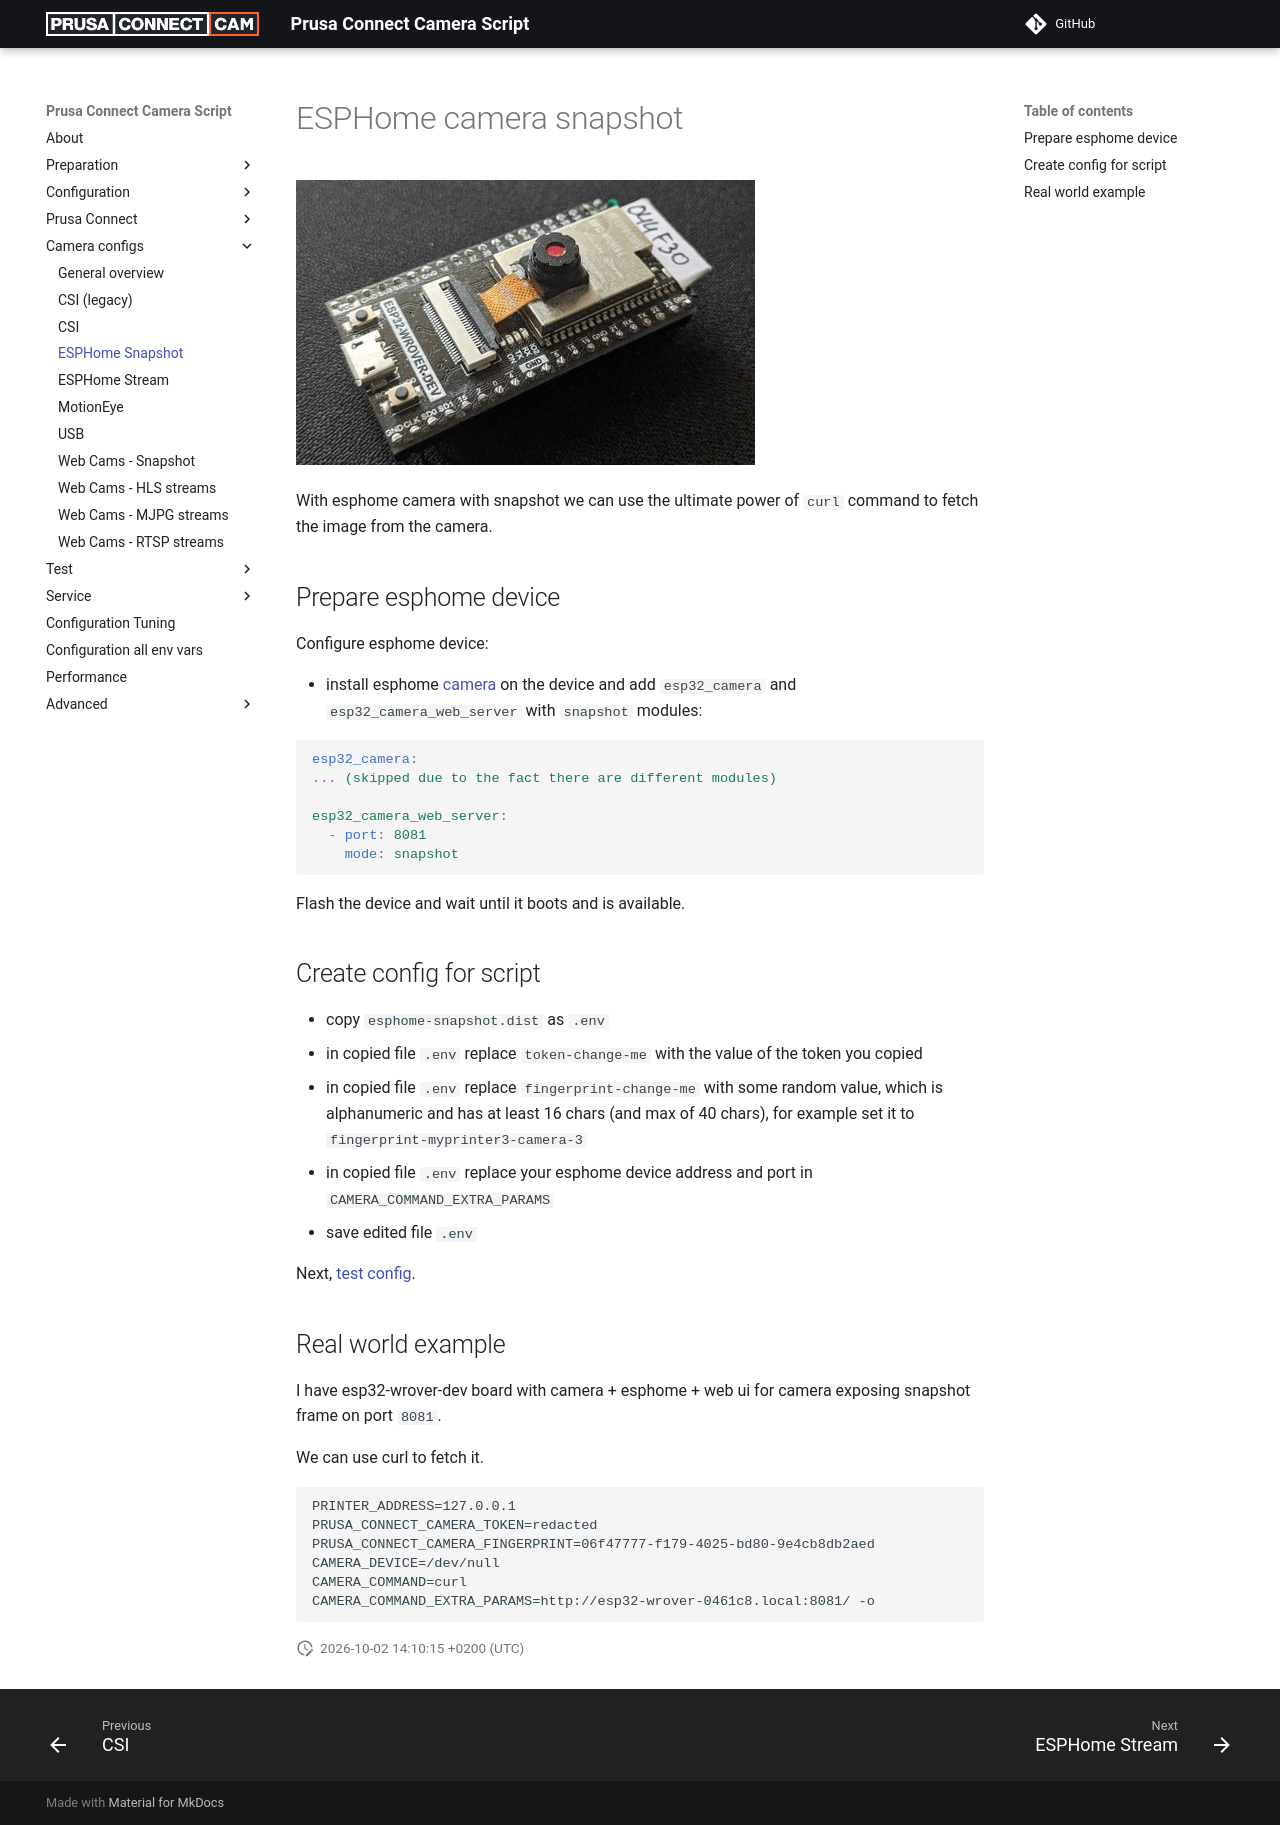

repository: nvtkaszpir/prusa-connect-camera-script · page: config.for.camera.esphome.snapshot/index.html · generator: mkdocs

# ESPHome camera snapshot

![esp32-wrover-dev](./static/esp32-camera.jpg)

With esphome camera with snapshot we can use the ultimate power of `curl`
command to fetch the image from the camera.

## Prepare esphome device

Configure esphome device:

- install esphome [camera](https://esphome.io/components/esp32_camera.html)
  on the device and add `esp32_camera` and `esp32_camera_web_server` with
  `snapshot` modules:

  ```yaml
  esp32_camera:
  ... (skipped due to the fact there are different modules)

  esp32_camera_web_server:
    - port: 8081
      mode: snapshot
  ```

Flash the device and wait until it boots and is available.

## Create config for script

- copy `esphome-snapshot.dist` as `.env`
- in copied file `.env` replace `token-change-me` with the value
  of the token you copied
- in copied file `.env` replace `fingerprint-change-me` with some
  random value, which is alphanumeric and has at least 16 chars (and max of 40 chars),
  for example set it to `fingerprint-myprinter3-camera-3`
- in copied file `.env` replace your esphome device address and port
  in `CAMERA_COMMAND_EXTRA_PARAMS`
- save edited file `.env`

Next, [test config](./test.config.md).

## Real world example

I have esp32-wrover-dev board with camera + esphome + web ui for camera exposing
snapshot frame on port `8081`.

We can use curl to fetch it.

```text
PRINTER_ADDRESS=127.0.0.1
PRUSA_CONNECT_CAMERA_TOKEN=redacted
PRUSA_CONNECT_CAMERA_FINGERPRINT=06f47777-f179-4025-bd80-9e4cb8db2aed
CAMERA_DEVICE=/dev/null
CAMERA_COMMAND=curl
CAMERA_COMMAND_EXTRA_PARAMS=http://esp32-wrover-0461c8.local:8081/ -o
```
